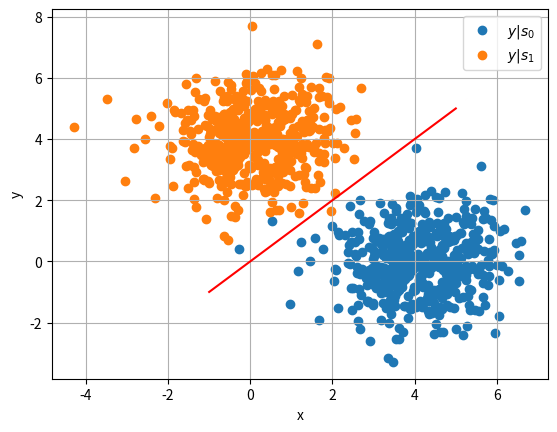

Recreate this plot in Python. (Note: this script raises an exception after producing the figure.)
import numpy as np
import matplotlib.pyplot as plt
import scipy.special as sp

#if using termux
#import subprocess
#import shlex
#end if

rng = np.random.default_rng()

A = 4
s0 = np.array([1,0]).reshape(2,1)
s1 = np.array([0,1]).reshape(2,1)

num_samples = 500
N_var = rng.normal(size=(2, num_samples))

y_s0 = A*s0 + N_var
y_s1 = A*s1 + N_var

# Condition is x^ = s0 if y>x, x^ = s1 if y<x
plt.scatter(y_s0[0], y_s0[1])
plt.scatter(y_s1[0], y_s1[1])
plt.plot(np.linspace(-1, A+1, 100), np.linspace(-1, A+1, 100), color='red')
plt.xlabel('x')
plt.ylabel('y')
plt.legend(["$y|s_0$","$y|s_1$"])
plt.grid()

plt.savefig('../../figs/chapter5/biv_scatter.pdf')
plt.savefig('../../figs/chapter5/biv_scatter.png')

#if using termux
#subprocess.run(shlex.split("termux-open ../../figs/chapter5/biv_scatter.pdf"))
#else
plt.show() #opening the plot window